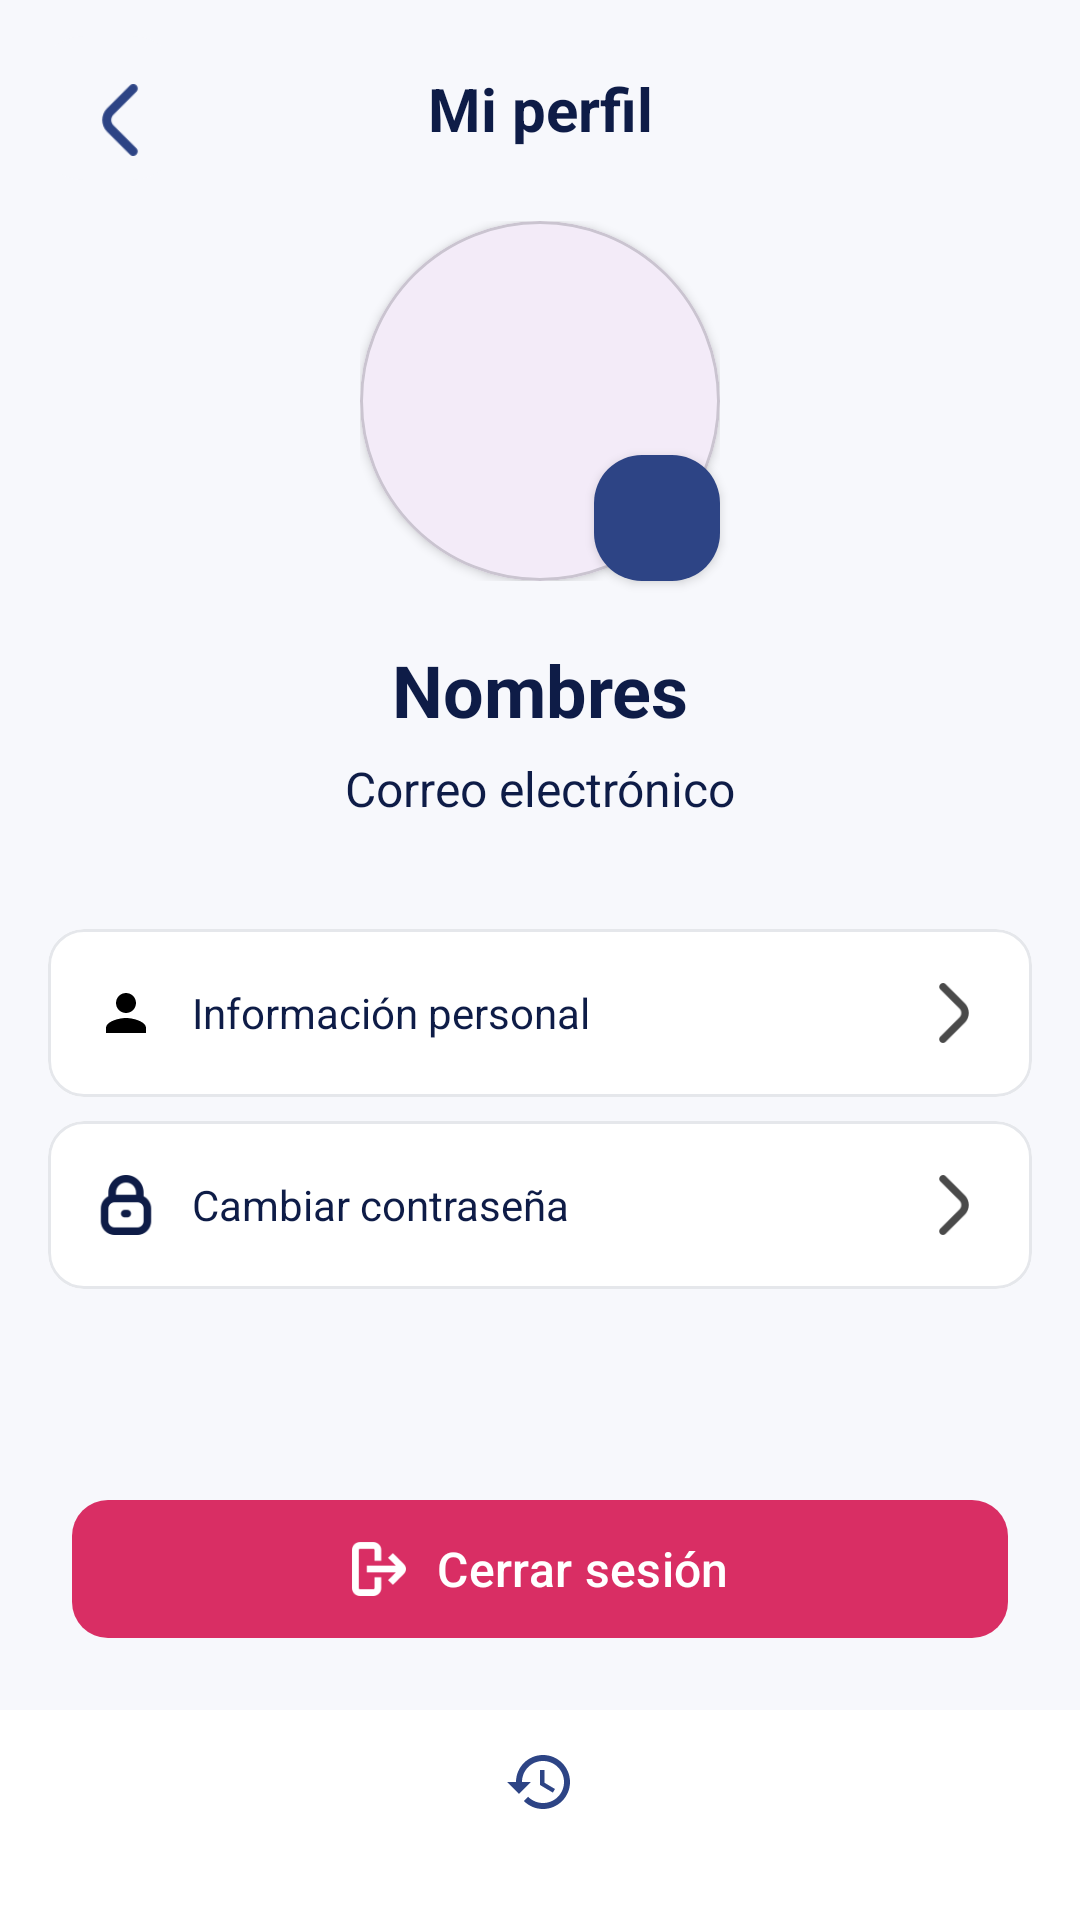

Reconstruct the res/layout file that produces this screen, plus the resources it refers to.
<!-- AndroidManifest.xml: application theme Theme.MyAttendanceApp -->
<!-- res/layout/activity_perfil.xml -->
<?xml version="1.0" encoding="utf-8"?>
<androidx.constraintlayout.widget.ConstraintLayout
    xmlns:android="http://schemas.android.com/apk/res/android"
    xmlns:app="http://schemas.android.com/apk/res-auto"
    xmlns:tools="http://schemas.android.com/tools"
    android:id="@+id/main"
    android:layout_width="match_parent"
    android:layout_height="match_parent"
    android:background="@color/background"
    tools:context=".ui.perfil.PerfilActivity">

    <com.google.android.material.floatingactionbutton.FloatingActionButton
        android:id="@+id/btnReturn"
        android:layout_width="48dp"
        android:layout_height="48dp"
        android:layout_marginStart="12dp"
        android:layout_marginTop="12dp"
        android:contentDescription="@string/cd_retroceder"
        android:src="@drawable/ic_arrow_back1"
        app:backgroundTint="@color/background"
        app:elevation="0dp"
        app:maxImageSize="24dp"
        app:tint="@color/azul_claro"
        app:layout_constraintStart_toStartOf="parent"
        app:layout_constraintTop_toTopOf="parent" />

    <TextView
        android:id="@+id/txtTitlePerfil"
        android:layout_width="wrap_content"
        android:layout_height="wrap_content"
        android:text="@string/titulo_perfil"
        android:textColor="@color/azul_oscuro"
        android:textSize="20sp"
        android:textStyle="bold"
        app:layout_constraintBottom_toBottomOf="@id/btnReturn"
        app:layout_constraintEnd_toEndOf="parent"
        app:layout_constraintStart_toStartOf="parent"
        app:layout_constraintTop_toTopOf="@id/btnReturn" />

    <FrameLayout
        android:id="@+id/perfilimg"
        android:layout_width="120dp"
        android:layout_height="120dp"
        android:layout_marginTop="24dp"
        app:layout_constraintEnd_toEndOf="parent"
        app:layout_constraintStart_toStartOf="parent"
        app:layout_constraintTop_toBottomOf="@id/txtTitlePerfil">

        <com.google.android.material.card.MaterialCardView
            android:layout_width="match_parent"
            android:layout_height="match_parent"
            app:cardCornerRadius="60dp"
            app:cardElevation="2dp">

            <ImageView
                android:id="@+id/imgPerfil"
                android:layout_width="match_parent"
                android:layout_height="match_parent"
                android:contentDescription="@string/cd_foto_usuario"
                android:scaleType="centerCrop"
                android:src="@drawable/icon_perfil" />

        </com.google.android.material.card.MaterialCardView>

    </FrameLayout>

    <com.google.android.material.floatingactionbutton.FloatingActionButton
        android:id="@+id/btnEditarFoto"
        android:layout_width="42dp"
        android:layout_height="42dp"
        android:contentDescription="@string/sin_foto"
        android:src="@drawable/ic_edit"
        app:backgroundTint="@color/azul_claro"
        app:elevation="2dp"
        app:maxImageSize="18dp"
        app:tint="@android:color/white"
        app:layout_constraintBottom_toBottomOf="@id/perfilimg"
        app:layout_constraintEnd_toEndOf="@id/perfilimg" />

    <TextView
        android:id="@+id/txtPerfilName"
        android:layout_width="wrap_content"
        android:layout_height="wrap_content"
        android:layout_marginTop="20dp"
        android:text="@string/hint_nombres"
        android:textColor="@color/azul_oscuro"
        android:textSize="24sp"
        android:textStyle="bold"
        app:layout_constraintEnd_toEndOf="parent"
        app:layout_constraintStart_toStartOf="parent"
        app:layout_constraintTop_toBottomOf="@id/perfilimg" />

    <TextView
        android:id="@+id/txtPerfilEmail"
        android:layout_width="wrap_content"
        android:layout_height="wrap_content"
        android:layout_marginTop="6dp"
        android:text="@string/hint_email"
        android:textColor="@color/azul_oscuro"
        android:textSize="16sp"
        app:layout_constraintEnd_toEndOf="parent"
        app:layout_constraintStart_toStartOf="parent"
        app:layout_constraintTop_toBottomOf="@id/txtPerfilName" />

    <com.google.android.material.card.MaterialCardView
        android:id="@+id/btnInfoPersonal"
        android:layout_width="0dp"
        android:layout_height="56dp"
        android:layout_marginStart="16dp"
        android:layout_marginTop="36dp"
        android:layout_marginEnd="16dp"
        android:clickable="true"
        android:focusable="true"
        android:foreground="?attr/selectableItemBackground"
        app:cardBackgroundColor="@color/white"
        app:cardCornerRadius="12dp"
        app:cardElevation="0dp"
        app:layout_constraintEnd_toEndOf="parent"
        app:layout_constraintStart_toStartOf="parent"
        app:layout_constraintTop_toBottomOf="@id/txtPerfilEmail"
        app:strokeColor="@color/humo"
        app:strokeWidth="1dp">

        <LinearLayout
            android:layout_width="match_parent"
            android:layout_height="match_parent"
            android:gravity="center_vertical"
            android:orientation="horizontal"
            android:paddingHorizontal="16dp">

            <ImageView
                android:layout_width="20dp"
                android:layout_height="20dp"
                android:contentDescription="@null"
                android:src="@drawable/ic_person" />

            <TextView
                android:layout_width="0dp"
                android:layout_height="wrap_content"
                android:layout_marginStart="12dp"
                android:layout_weight="1"
                android:text="@string/opc_info"
                android:textColor="@color/azul_oscuro"
                android:textSize="14sp" />

            <ImageView
                android:layout_width="20dp"
                android:layout_height="20dp"
                android:contentDescription="@null"
                android:src="@drawable/ic_arrow_right" />

        </LinearLayout>

    </com.google.android.material.card.MaterialCardView>

    <com.google.android.material.card.MaterialCardView
        android:id="@+id/btnCambiarPass"
        android:layout_width="0dp"
        android:layout_height="56dp"
        android:layout_marginStart="16dp"
        android:layout_marginTop="8dp"
        android:layout_marginEnd="16dp"
        android:clickable="true"
        android:focusable="true"
        android:foreground="?attr/selectableItemBackground"
        app:cardBackgroundColor="@color/white"
        app:cardCornerRadius="12dp"
        app:cardElevation="0dp"
        app:layout_constraintEnd_toEndOf="parent"
        app:layout_constraintStart_toStartOf="parent"
        app:layout_constraintTop_toBottomOf="@id/btnInfoPersonal"
        app:strokeColor="@color/humo"
        app:strokeWidth="1dp">

        <LinearLayout
            android:layout_width="match_parent"
            android:layout_height="match_parent"
            android:gravity="center_vertical"
            android:orientation="horizontal"
            android:paddingHorizontal="16dp">

            <ImageView
                android:layout_width="20dp"
                android:layout_height="20dp"
                android:contentDescription="@null"
                android:src="@drawable/ic_segurity" />

            <TextView
                android:layout_width="0dp"
                android:layout_height="wrap_content"
                android:layout_marginStart="12dp"
                android:layout_weight="1"
                android:text="@string/opc_cambiar_pass"
                android:textColor="@color/azul_oscuro"
                android:textSize="14sp" />

            <ImageView
                android:layout_width="20dp"
                android:layout_height="20dp"
                android:contentDescription="@null"
                android:src="@drawable/ic_arrow_right" />

        </LinearLayout>



    </com.google.android.material.card.MaterialCardView>

    <com.google.android.material.button.MaterialButton
        android:id="@+id/btnCerrarSesion"
        android:layout_width="0dp"
        android:layout_height="54dp"
        android:layout_marginHorizontal="24dp"
        android:layout_marginTop="24dp"
        android:layout_marginBottom="20dp"
        android:text="Cerrar sesión"
        android:textAllCaps="false"
        android:textColor="@color/white"
        android:textSize="16sp"
        app:backgroundTint="@color/fuscia_oscuro"
        app:cornerRadius="12dp"
        app:icon="@drawable/ic_leave"
        app:iconGravity="textStart"
        app:iconPadding="10dp"
        app:iconTint="@color/white"
        app:layout_constraintBottom_toTopOf="@id/bottomNavigation"
        app:layout_constraintEnd_toEndOf="parent"
        app:layout_constraintStart_toStartOf="parent" />

    <com.google.android.material.bottomnavigation.BottomNavigationView
        android:id="@+id/bottomNavigation"
        android:layout_width="0dp"
        android:layout_height="70dp"
        android:background="@color/white"
        app:itemIconTint="@color/azul_claro"
        app:itemTextColor="@color/fucsia"
        app:menu="@menu/menu_bottom_nav"
        app:layout_constraintBottom_toBottomOf="parent"
        app:layout_constraintStart_toStartOf="parent"
        app:layout_constraintEnd_toEndOf="parent" />

</androidx.constraintlayout.widget.ConstraintLayout>
<!-- resources referenced by this layout -->
<resources>
  <color name="azul_claro">#2D4485</color>
  <color name="azul_oscuro">#0E1C47</color>
  <color name="background">#F7F8FC</color>
  <color name="fucsia">#F5427A</color>
  <color name="fuscia_oscuro">#D92E64</color>
  <color name="humo">#E5E7EB</color>
  <color name="white">#FFFFFF</color>
  <!-- drawable ic_arrow_back1: png bitmap (drawable, 1063 bytes) -->
  <!-- drawable ic_arrow_right: png bitmap (drawable, 1113 bytes) -->
  <!-- drawable ic_leave: png bitmap (drawable, 1278 bytes) -->
  <!-- drawable ic_person (drawable) -->
  <?xml version="1.0" encoding="utf-8"?>
  <vector xmlns:android="http://schemas.android.com/apk/res/android"
      android:width="24dp" android:height="24dp"
      android:viewportWidth="24" android:viewportHeight="24">
      <path android:fillColor="@android:color/black"
          android:pathData="M12,12c2.21,0 4,-1.79 4,-4s-1.79,-4 -4,-4-4,1.79 -4,4 1.79,4 4,4zM12,14c-2.67,0 -8,1.34 -8,4v2h16v-2c0,-2.66 -5.33,-4 -8,-4z"/>
  </vector>
  <!-- drawable ic_segurity: png bitmap (drawable, 1971 bytes) -->
  <string name="cd_foto_usuario">Fotografía del usuario</string>
  <string name="cd_retroceder">Retroceder</string>
  <string name="hint_email">Correo electrónico</string>
  <string name="hint_nombres">Nombres</string>
  <string name="opc_cambiar_pass">Cambiar contraseña</string>
  <string name="opc_info">Información personal</string>
  <string name="sin_foto">Sin fotografía</string>
  <string name="titulo_perfil">Mi perfil</string>
  <style name="Theme.MyAttendanceApp" parent="Base.Theme.MyAttendanceApp" />
  <style name="Base.Theme.MyAttendanceApp" parent="Theme.Material3.DayNight.NoActionBar">
          
          
      </style>
</resources>
